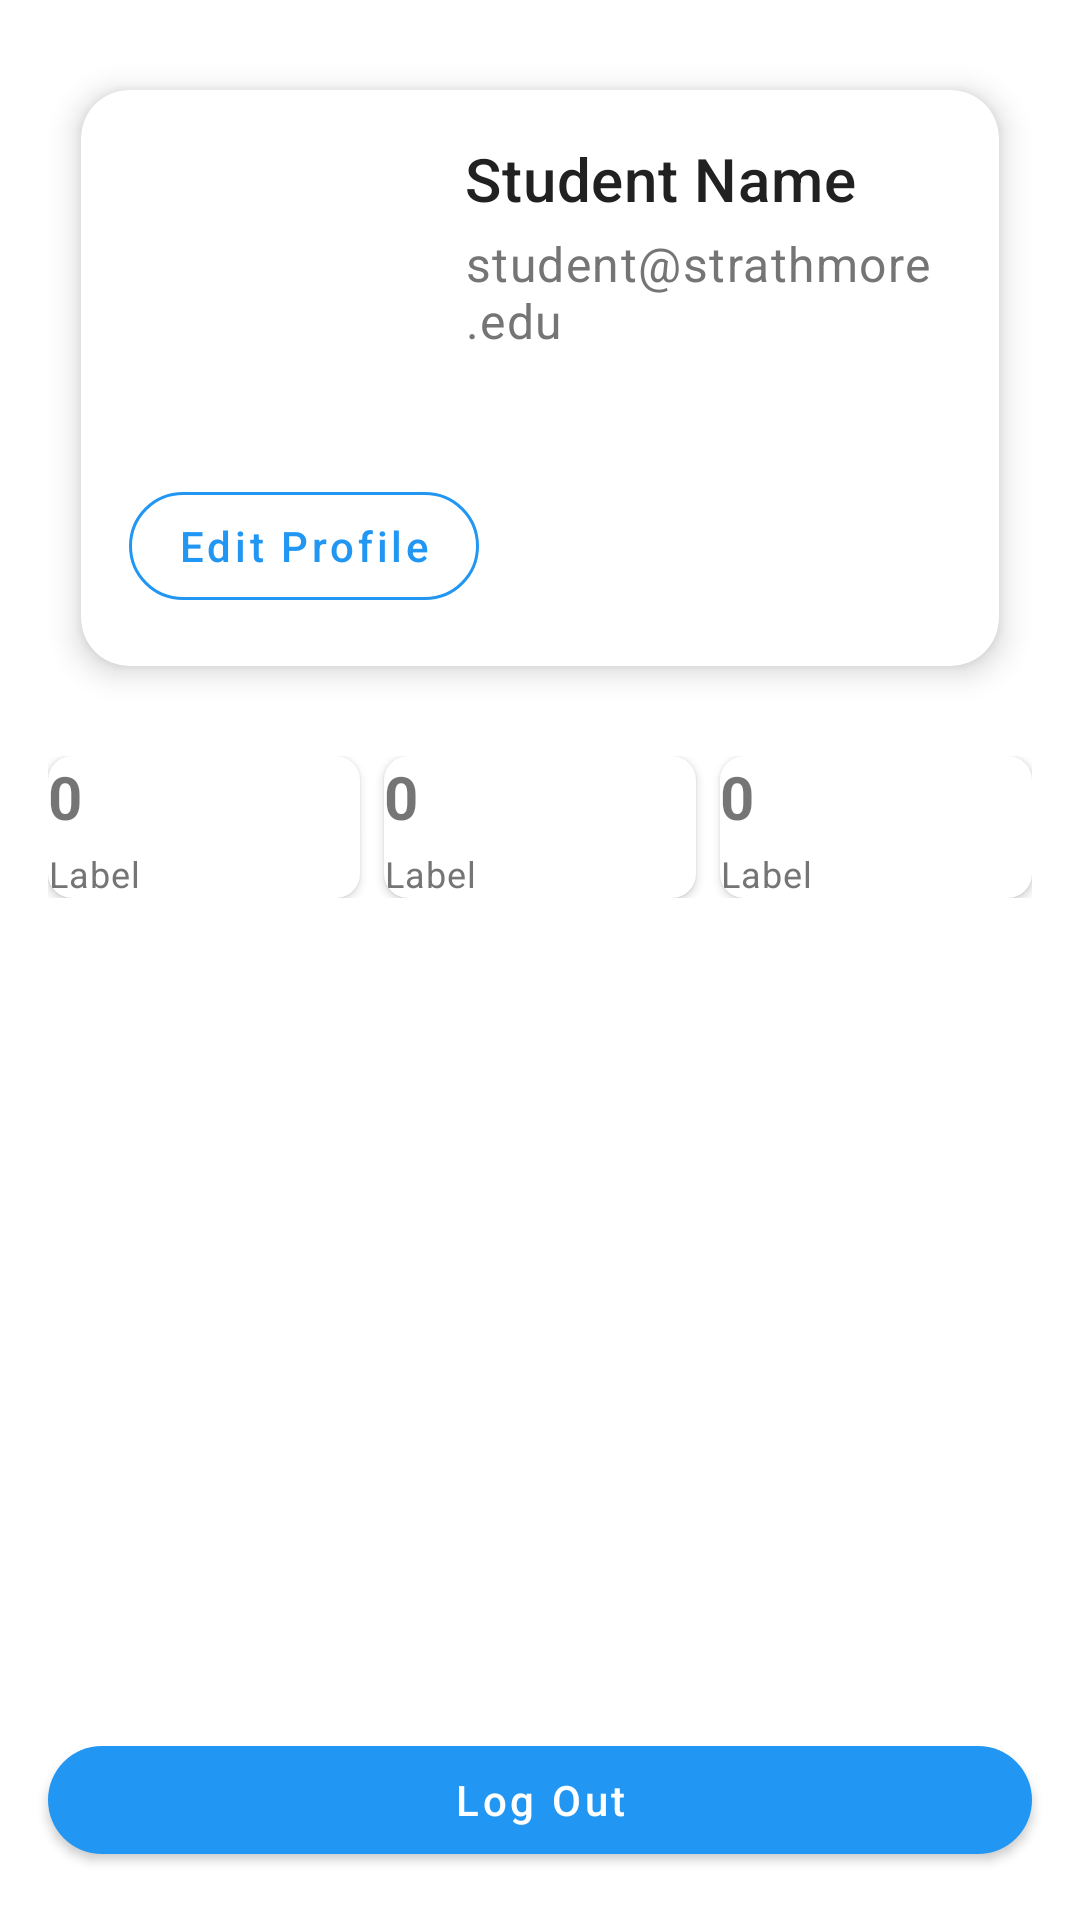

The Android layout XML behind this screen, and the referenced resources:
<!-- AndroidManifest.xml: application theme Theme.FleaMarketApp -->
<!-- res/layout/fragment_profile.xml -->
<?xml version="1.0" encoding="utf-8"?>
<androidx.constraintlayout.widget.ConstraintLayout xmlns:android="http://schemas.android.com/apk/res/android"
    xmlns:app="http://schemas.android.com/apk/res-auto"
    android:layout_width="match_parent"
    android:layout_height="match_parent"
    android:background="@drawable/bg_app_gradient">

    <androidx.core.widget.NestedScrollView
        android:id="@+id/profileScroll"
        android:layout_width="0dp"
        android:layout_height="0dp"
        android:padding="@dimen/space_md"
        android:fillViewport="true"
        app:layout_constraintTop_toTopOf="parent"
        app:layout_constraintBottom_toBottomOf="parent"
        app:layout_constraintStart_toStartOf="parent"
        app:layout_constraintEnd_toEndOf="parent">

        <androidx.constraintlayout.widget.ConstraintLayout
            android:layout_width="match_parent"
            android:layout_height="wrap_content">

            <com.google.android.material.card.MaterialCardView
                android:id="@+id/profileHeaderCard"
                style="@style/Widget.FleaMarket.Card"
                android:layout_width="0dp"
                android:layout_height="wrap_content"
                app:cardUseCompatPadding="true"
                app:layout_constraintTop_toTopOf="parent"
                app:layout_constraintStart_toStartOf="parent"
                app:layout_constraintEnd_toEndOf="parent">

                <androidx.constraintlayout.widget.ConstraintLayout
                    android:layout_width="match_parent"
                    android:layout_height="wrap_content"
                    android:padding="@dimen/space_md">

                    <com.google.android.material.imageview.ShapeableImageView
                        android:id="@+id/profileImage"
                        android:layout_width="96dp"
                        android:layout_height="96dp"
                        android:scaleType="centerCrop"
                        app:shapeAppearanceOverlay="@style/ShapeAppearance.MaterialComponents.LargeComponent"
                        app:layout_constraintStart_toStartOf="parent"
                        app:layout_constraintTop_toTopOf="parent" />

                    <ImageButton
                        android:id="@+id/editPhotoButton"
                        android:layout_width="36dp"
                        android:layout_height="36dp"
                        android:background="?attr/selectableItemBackgroundBorderless"
                        android:contentDescription="Edit photo"
                        android:padding="6dp"
                        android:src="@drawable/ic_round_camera"
                        android:tint="@color/white"
                        app:layout_constraintBottom_toBottomOf="@id/profileImage"
                        app:layout_constraintEnd_toEndOf="@id/profileImage" />

                    <TextView
                        android:id="@+id/profileName"
                        style="@style/TextAppearance.FleaMarket.Title"
                        android:layout_width="0dp"
                        android:layout_height="wrap_content"
                        android:layout_marginStart="@dimen/space_md"
                        android:text="Student Name"
                        app:layout_constraintStart_toEndOf="@id/profileImage"
                        app:layout_constraintTop_toTopOf="@id/profileImage"
                        app:layout_constraintEnd_toEndOf="parent" />

                    <TextView
                        android:id="@+id/profileEmail"
                        style="@style/TextAppearance.FleaMarket.Body"
                        android:layout_width="0dp"
                        android:layout_height="wrap_content"
                        android:layout_marginStart="@dimen/space_md"
                        android:layout_marginTop="@dimen/space_xs"
                        android:text="student@strathmore.edu"
                        app:layout_constraintStart_toEndOf="@id/profileImage"
                        app:layout_constraintTop_toBottomOf="@id/profileName"
                        app:layout_constraintEnd_toEndOf="parent" />

                    

                    <com.google.android.material.button.MaterialButton
                        android:id="@+id/editProfileButton"
                        style="@style/Widget.FleaMarket.Button.Outlined"
                        android:layout_width="wrap_content"
                        android:layout_height="wrap_content"
                        android:text="Edit Profile"
                        android:layout_marginTop="@dimen/space_md"
                        app:layout_constraintTop_toBottomOf="@id/profileImage"
                        app:layout_constraintStart_toStartOf="parent" />
                </androidx.constraintlayout.widget.ConstraintLayout>
            </com.google.android.material.card.MaterialCardView>

            <LinearLayout
                android:id="@+id/statsRow"
                android:layout_width="0dp"
                android:layout_height="wrap_content"
                android:layout_marginTop="@dimen/space_md"
                android:orientation="horizontal"
                android:weightSum="3"
                app:layout_constraintTop_toBottomOf="@id/profileHeaderCard"
                app:layout_constraintStart_toStartOf="parent"
                app:layout_constraintEnd_toEndOf="parent">

                <include
                    android:id="@+id/statsSold"
                    layout="@layout/view_profile_stat"
                    android:layout_width="0dp"
                    android:layout_height="wrap_content"
                    android:layout_weight="1"
                    android:layout_marginEnd="@dimen/space_sm" />

                <include
                    android:id="@+id/statsBought"
                    layout="@layout/view_profile_stat"
                    android:layout_width="0dp"
                    android:layout_height="wrap_content"
                    android:layout_weight="1"
                    android:layout_marginEnd="@dimen/space_sm" />

                <include
                    android:id="@+id/statsMember"
                    layout="@layout/view_profile_stat"
                    android:layout_width="0dp"
                    android:layout_height="wrap_content"
                    android:layout_weight="1" />
            </LinearLayout>

            <com.google.android.material.tabs.TabLayout
                android:id="@+id/profileTabs"
                android:layout_width="0dp"
                android:layout_height="wrap_content"
                android:layout_marginTop="@dimen/space_lg"
                app:tabIndicatorColor="@color/primary"
                app:tabSelectedTextColor="@color/primary"
                app:tabTextColor="@color/text_secondary"
                app:layout_constraintTop_toBottomOf="@id/statsRow"
                app:layout_constraintStart_toStartOf="parent"
                app:layout_constraintEnd_toEndOf="parent" />

            <androidx.viewpager2.widget.ViewPager2
                android:id="@+id/profilePager"
                android:layout_width="0dp"
                android:layout_height="wrap_content"
                android:layout_marginTop="@dimen/space_sm"
                android:overScrollMode="never"
                app:layout_constraintTop_toBottomOf="@id/profileTabs"
                app:layout_constraintStart_toStartOf="parent"
                app:layout_constraintEnd_toEndOf="parent"
                app:layout_constraintBottom_toBottomOf="parent" />
        </androidx.constraintlayout.widget.ConstraintLayout>
    </androidx.core.widget.NestedScrollView>

    <com.google.android.material.button.MaterialButton
        android:id="@+id/logoutButton"
        style="@style/Widget.FleaMarket.Button.Primary"
        android:layout_width="0dp"
        android:layout_height="wrap_content"
        android:layout_margin="@dimen/space_md"
        android:text="Log Out"
        app:layout_constraintBottom_toBottomOf="parent"
        app:layout_constraintStart_toStartOf="parent"
        app:layout_constraintEnd_toEndOf="parent" />

</androidx.constraintlayout.widget.ConstraintLayout>
<!-- res/layout/view_profile_stat.xml (included above) -->
<?xml version="1.0" encoding="utf-8"?>
<com.google.android.material.card.MaterialCardView xmlns:android="http://schemas.android.com/apk/res/android"
    xmlns:app="http://schemas.android.com/apk/res-auto"
    android:layout_width="match_parent"
    android:layout_height="wrap_content"
    android:padding="@dimen/space_sm"
    app:cardCornerRadius="@dimen/corner_small"
    app:cardElevation="2dp">

    <androidx.constraintlayout.widget.ConstraintLayout
        android:layout_width="match_parent"
        android:layout_height="wrap_content">

        <TextView
            android:id="@+id/statValue"
            android:layout_width="wrap_content"
            android:layout_height="wrap_content"
            android:text="0"
            android:textSize="20sp"
            android:textStyle="bold"
            app:layout_constraintStart_toStartOf="parent"
            app:layout_constraintTop_toTopOf="parent" />

        <TextView
            android:id="@+id/statLabel"
            style="@style/TextAppearance.FleaMarket.Caption"
            android:layout_width="wrap_content"
            android:layout_height="wrap_content"
            android:layout_marginTop="@dimen/space_xs"
            android:text="Label"
            app:layout_constraintStart_toStartOf="@id/statValue"
            app:layout_constraintTop_toBottomOf="@id/statValue" />

    </androidx.constraintlayout.widget.ConstraintLayout>

</com.google.android.material.card.MaterialCardView>
<!-- resources referenced by this layout -->
<resources>
  <color name="primary">#2196F3</color>
  <color name="text_secondary">#757575</color>
  <color name="white">#FFFFFFFF</color>
  <dimen name="corner_small">8dp</dimen>
  <dimen name="space_lg">24dp</dimen>
  <dimen name="space_md">16dp</dimen>
  <dimen name="space_sm">8dp</dimen>
  <dimen name="space_xs">4dp</dimen>
  <!-- drawable bg_app_gradient (drawable) -->
  <?xml version="1.0" encoding="utf-8"?>
  <shape xmlns:android="http://schemas.android.com/apk/res/android" android:shape="rectangle">
      <gradient
          android:type="linear"
          android:angle="90"
          android:startColor="@color/gradient_start"
          android:centerColor="@color/gradient_mid"
          android:endColor="@color/gradient_end" />
  </shape>
  <style name="TextAppearance.FleaMarket.Body" parent="TextAppearance.MaterialComponents.Body1">
          <item name="android:textColor">@color/text_secondary</item>
          <item name="android:fontFamily">sans-serif</item>
      </style>
  <style name="TextAppearance.FleaMarket.Caption" parent="TextAppearance.MaterialComponents.Caption">
          <item name="android:textColor">@color/text_secondary</item>
          <item name="android:fontFamily">sans-serif</item>
      </style>
  <style name="TextAppearance.FleaMarket.Title" parent="TextAppearance.MaterialComponents.Headline6">
          <item name="android:textColor">@color/text_primary</item>
          <item name="android:fontFamily">sans-serif-medium</item>
      </style>
  <style name="Widget.FleaMarket.Button.Outlined" parent="Widget.MaterialComponents.Button.OutlinedButton">
          <item name="android:textAllCaps">false</item>
          <item name="cornerRadius">@dimen/corner_large</item>
          <item name="strokeColor">@color/primary</item>
          <item name="android:textColor">@color/primary</item>
          <item name="iconTint">@color/primary</item>
      </style>
  <style name="Widget.FleaMarket.Button.Primary" parent="Widget.MaterialComponents.Button">
          <item name="android:fontFamily">sans-serif-medium</item>
          <item name="android:textAllCaps">false</item>
          <item name="cornerRadius">@dimen/corner_large</item>
          <item name="backgroundTint">@color/primary</item>
          <item name="android:textColor">@color/on_primary</item>
          <item name="iconTint">@color/on_primary</item>
          <item name="android:paddingStart">@dimen/space_md</item>
          <item name="android:paddingEnd">@dimen/space_md</item>
          <item name="android:minHeight">48dp</item>
      </style>
  <style name="Widget.FleaMarket.Card" parent="Widget.MaterialComponents.CardView">
          <item name="cardUseCompatPadding">true</item>
          <item name="cardPreventCornerOverlap">true</item>
          <item name="cardCornerRadius">@dimen/corner_medium</item>
          <item name="cardElevation">@dimen/card_elevation</item>
          <item name="android:foreground">?attr/selectableItemBackground</item>
      </style>
  <style name="Theme.FleaMarketApp" parent="Theme.MaterialComponents.Light.NoActionBar">
          <item name="colorPrimary">@color/primary</item>
          <item name="colorPrimaryDark">@color/primary_dark</item>
          <item name="colorAccent">@color/primary</item>
          <item name="android:statusBarColor">@color/primary_dark</item>
      </style>
  <color name="gradient_start">#1A365D</color>
  <color name="gradient_mid">#274690</color>
  <color name="gradient_end">#4361EE</color>
  <color name="text_primary">#212121</color>
  <dimen name="corner_large">20dp</dimen>
  <color name="on_primary">#FFFFFF</color>
  <dimen name="corner_medium">16dp</dimen>
  <dimen name="card_elevation">6dp</dimen>
  <color name="primary_dark">#1976D2</color>
</resources>
